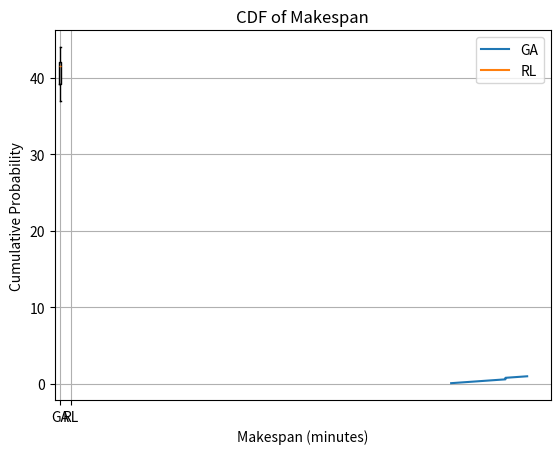

The script that saved this image:
import numpy as np
import matplotlib.pyplot as plt
from scipy import stats


# results = [54, 51, 51, 50, 28, 52, 50, 27, 28, 27]
# results = [37, 34, 40, 41, 38, 39, 40, 37, 44, 43]
# results = [27, 28, 27, 28, 58, 93, 60, 90, 60, 91]
# results = [43, 47, 34, 43, 45, 35, 40, 40, 44, 39]
# results = [70, 68, 70, 27, 26, 27, 27, 28, 65, 69]
# results = [36, 36, 40, 35, 38, 39, 39, 40, 40, 36]
# results = [35, 37, 39, 36, 33, 39, 36, 36, 38, 39]
# results = [115, 118, 75, 77, 77, 76, 79, 78, 77, 74]
# results = [36, 40, 36, 36, 38, 38, 37, 38 , 38, 37]
# results = [85, 83, 83, 83, 77, 79, 80, 79, 84, 83]
# results = [40, 38, 36, 38, 40, 38, 38, 43, 43, 43]
# results = [42, 43, 38, 43, 38, 43, 38, 39, 37, 37]
# results = [70, 68, 70, 27, 26, 27, 27, 28, 65, 69]
# results = [28, 77, 74, 27, 75, 73, 75, 73]
#results = [117, 120, 86, 82, 87, 84, 52, 81, 80, 117]
#mean = np.mean(results)
#std = np.std(results)
#print(f"Mean = {mean}, Std = {std}")


# GA
makespan_ga = [41, 40, 44, 42, 42, 37, 43, 38, 39, 42]  # minutes
exec_time_ga = [55, 152, 102, 100, 48, 149, 51, 106, 105, 114]  # seconds
# mean and standard deviation
mean_ga = np.mean(makespan_ga)
std_ga = np.std(makespan_ga, ddof=1)

# RL
makespan_rl = []
exec_time_rl = []
# mean and standard deviation
mean_rl = np.mean(makespan_rl)
std_rl = np.std(makespan_rl, ddof=1)

# 95% confidence interval
ci_ga = stats.t.interval(0.95, len(makespan_ga)-1, loc=mean_ga, scale=std_ga/np.sqrt(len(makespan_ga)))
ci_rl = stats.t.interval(0.95, len(makespan_rl)-1, loc=mean_rl, scale=std_rl/np.sqrt(len(makespan_rl)))


# Boxplot
plt.boxplot([makespan_ga, makespan_rl], labels=["GA", "RL"])
plt.ylabel("Makespan (minutes)")
plt.title("Comparison of Makespan Distributions")
plt.show()


# CDF
def plot_cdf(data, label):
    sorted_data = np.sort(data)
    yvals = np.arange(1, len(data)+1) / float(len(data))
    plt.plot(sorted_data, yvals, label=label)


plot_cdf(makespan_ga, "GA")
plot_cdf(makespan_rl, "RL")
plt.xlabel("Makespan (minutes)")
plt.ylabel("Cumulative Probability")
plt.title("CDF of Makespan")
plt.legend()
plt.grid(True)
plt.show()

# t-test (comparison of averages)
t_stat, p_val = stats.ttest_ind(makespan_ga, makespan_rl)

# Mann-Whitney U (comparison of distributions)
u_stat, p_val_u = stats.mannwhitneyu(makespan_ga, makespan_rl)

